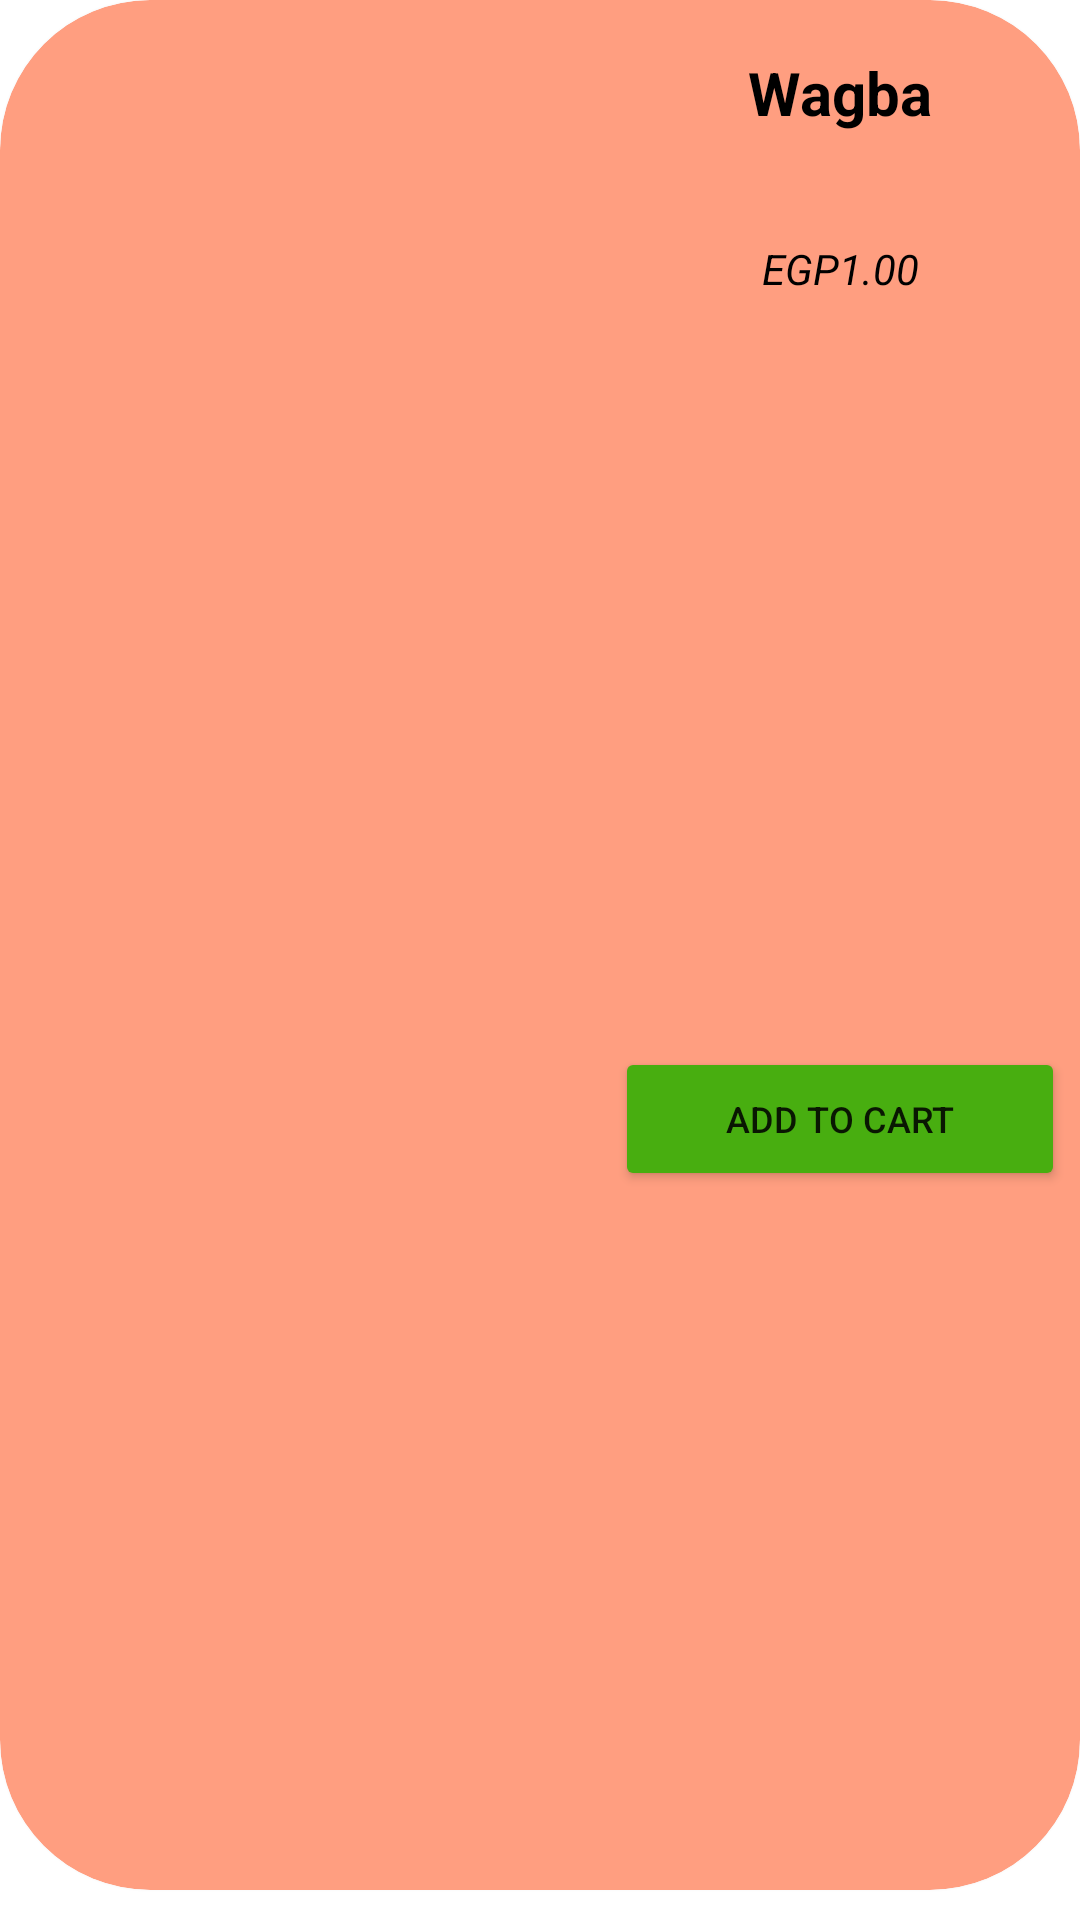

Layout XML and referenced resources for this Android screen:
<!-- AndroidManifest.xml: application theme Theme.Wagba01 -->
<!-- res/layout/dish_row.xml -->
<?xml version="1.0" encoding="utf-8"?>
<androidx.constraintlayout.widget.ConstraintLayout xmlns:android="http://schemas.android.com/apk/res/android"
    xmlns:app="http://schemas.android.com/apk/res-auto"
    xmlns:tools="http://schemas.android.com/tools"
    android:layout_width="match_parent"
    android:layout_height="wrap_content">

    <androidx.cardview.widget.CardView
        android:id="@+id/cardView"
        android:layout_width="0dp"
        android:layout_height="match_parent"
        android:layout_marginBottom="10dp"
        app:cardBackgroundColor="#FF9E80"
        app:cardCornerRadius="50dp"
        app:layout_constraintBottom_toBottomOf="parent"
        app:layout_constraintEnd_toEndOf="parent"
        app:layout_constraintStart_toStartOf="parent"
        app:layout_constraintTop_toTopOf="parent">

        <androidx.constraintlayout.widget.ConstraintLayout
            android:layout_width="match_parent"
            android:layout_height="match_parent">

            <ImageView
                android:id="@+id/imageViewdishRow"
                android:layout_width="129dp"
                android:layout_height="143dp"
                android:layout_marginStart="28dp"
                android:layout_marginTop="25dp"
                android:layout_marginBottom="25dp"
                android:contentDescription="TODO"
                app:layout_constraintBottom_toBottomOf="parent"
                app:layout_constraintStart_toStartOf="parent"
                app:layout_constraintTop_toTopOf="parent"
                app:layout_constraintVertical_bias="0.0"
                app:srcCompat="@drawable/burgerking1" />

            <TextView
                android:id="@+id/textViewPrice"
                android:layout_width="150dp"
                android:layout_height="45dp"
                android:layout_marginTop="12dp"
                android:layout_marginEnd="5dp"
                android:gravity="center"
                android:text="@string/priceTest"
                android:textColor="#000000"
                android:textSize="14sp"
                android:textStyle="italic"
                app:layout_constraintEnd_toEndOf="parent"
                app:layout_constraintTop_toBottomOf="@+id/textViewDishName" />

            <TextView
                android:id="@+id/textViewDishName"
                android:layout_width="150dp"
                android:layout_height="48dp"
                android:layout_marginTop="7dp"
                android:layout_marginEnd="5dp"
                android:gravity="center"
                android:text="@string/app_name"
                android:textColor="#000000"
                android:textSize="20sp"
                android:textStyle="bold"
                app:layout_constraintEnd_toEndOf="parent"
                app:layout_constraintTop_toTopOf="parent" />

            <Button
                android:id="@+id/AddToCartBtn"
                android:layout_width="150dp"
                android:layout_height="48dp"
                android:layout_marginTop="12dp"
                android:layout_marginEnd="5dp"
                android:layout_marginBottom="8dp"
                android:backgroundTint="#48AE10"
                android:text="@string/AddToCart"
                android:textSize="12sp"
                app:cornerRadius="15dp"
                app:layout_constraintBottom_toBottomOf="parent"
                app:layout_constraintEnd_toEndOf="parent"
                app:layout_constraintTop_toBottomOf="@+id/textViewPrice"
                tools:ignore="TouchTargetSizeCheck,TextContrastCheck" />
        </androidx.constraintlayout.widget.ConstraintLayout>
    </androidx.cardview.widget.CardView>
</androidx.constraintlayout.widget.ConstraintLayout>
<!-- resources referenced by this layout -->
<resources>
  <string name="AddToCart">Add to cart</string>
  <string name="app_name">Wagba</string>
  <string name="priceTest">EGP1.00</string>
  <style name="Theme.Wagba01" parent="Theme.MaterialComponents.DayNight.NoActionBar">
          
          <item name="colorPrimary">@color/purple_500</item>
          <item name="colorPrimaryVariant">@color/purple_700</item>
          <item name="colorOnPrimary">@color/white</item>
          
          <item name="colorSecondary">@color/teal_200</item>
          <item name="colorSecondaryVariant">@color/teal_700</item>
          <item name="colorOnSecondary">@color/black</item>
          
          <item name="android:statusBarColor">?attr/colorPrimaryVariant</item>
          
      </style>
  <color name="purple_500">#FF6200EE</color>
  <color name="purple_700">#FF3700B3</color>
  <color name="white">#FFFFFFFF</color>
  <color name="teal_200">#FF03DAC5</color>
  <color name="teal_700">#FF018786</color>
  <color name="black">#FF000000</color>
</resources>
